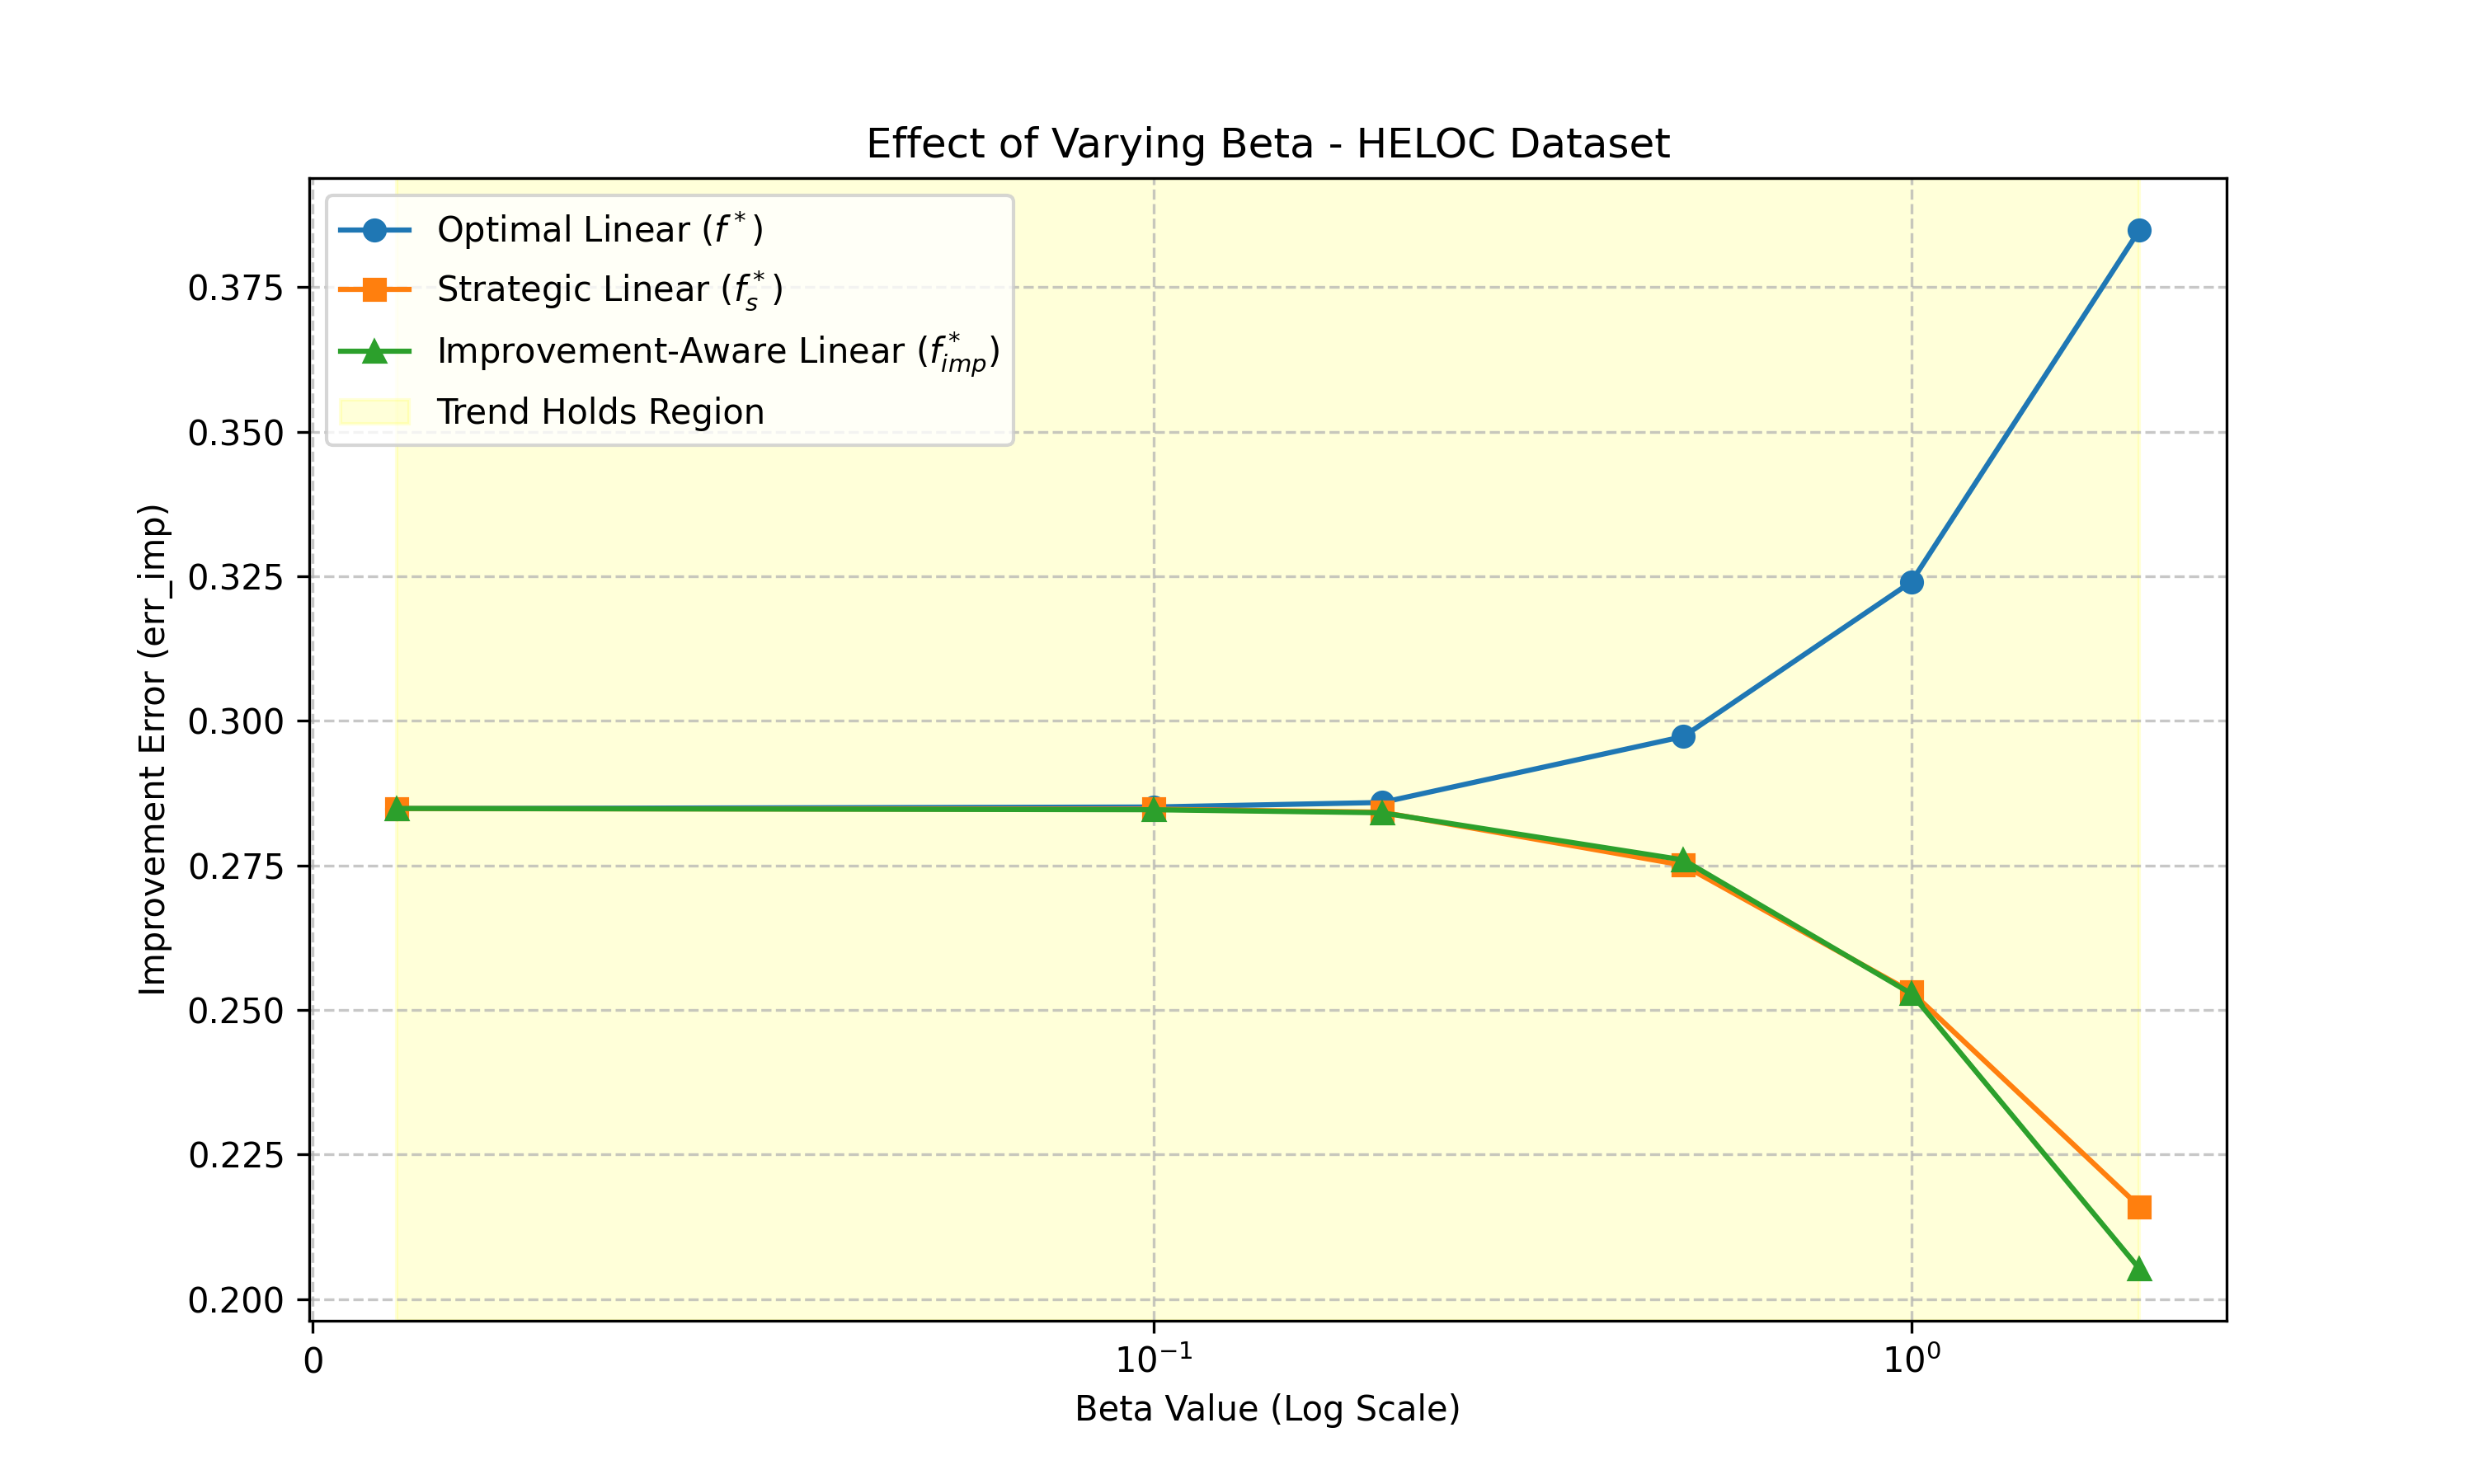

The table this chart was drawn from, first rows:
Beta, err_f, err_fs, err_fimp
0.01, 0.2848, 0.2848, 0.2849
0.1, 0.2851, 0.2847, 0.2846
0.2, 0.2859, 0.2842, 0.2841
0.5, 0.2973, 0.275, 0.276
1.0, 0.324, 0.2531, 0.2528
2.0, 0.3849, 0.216, 0.2053
